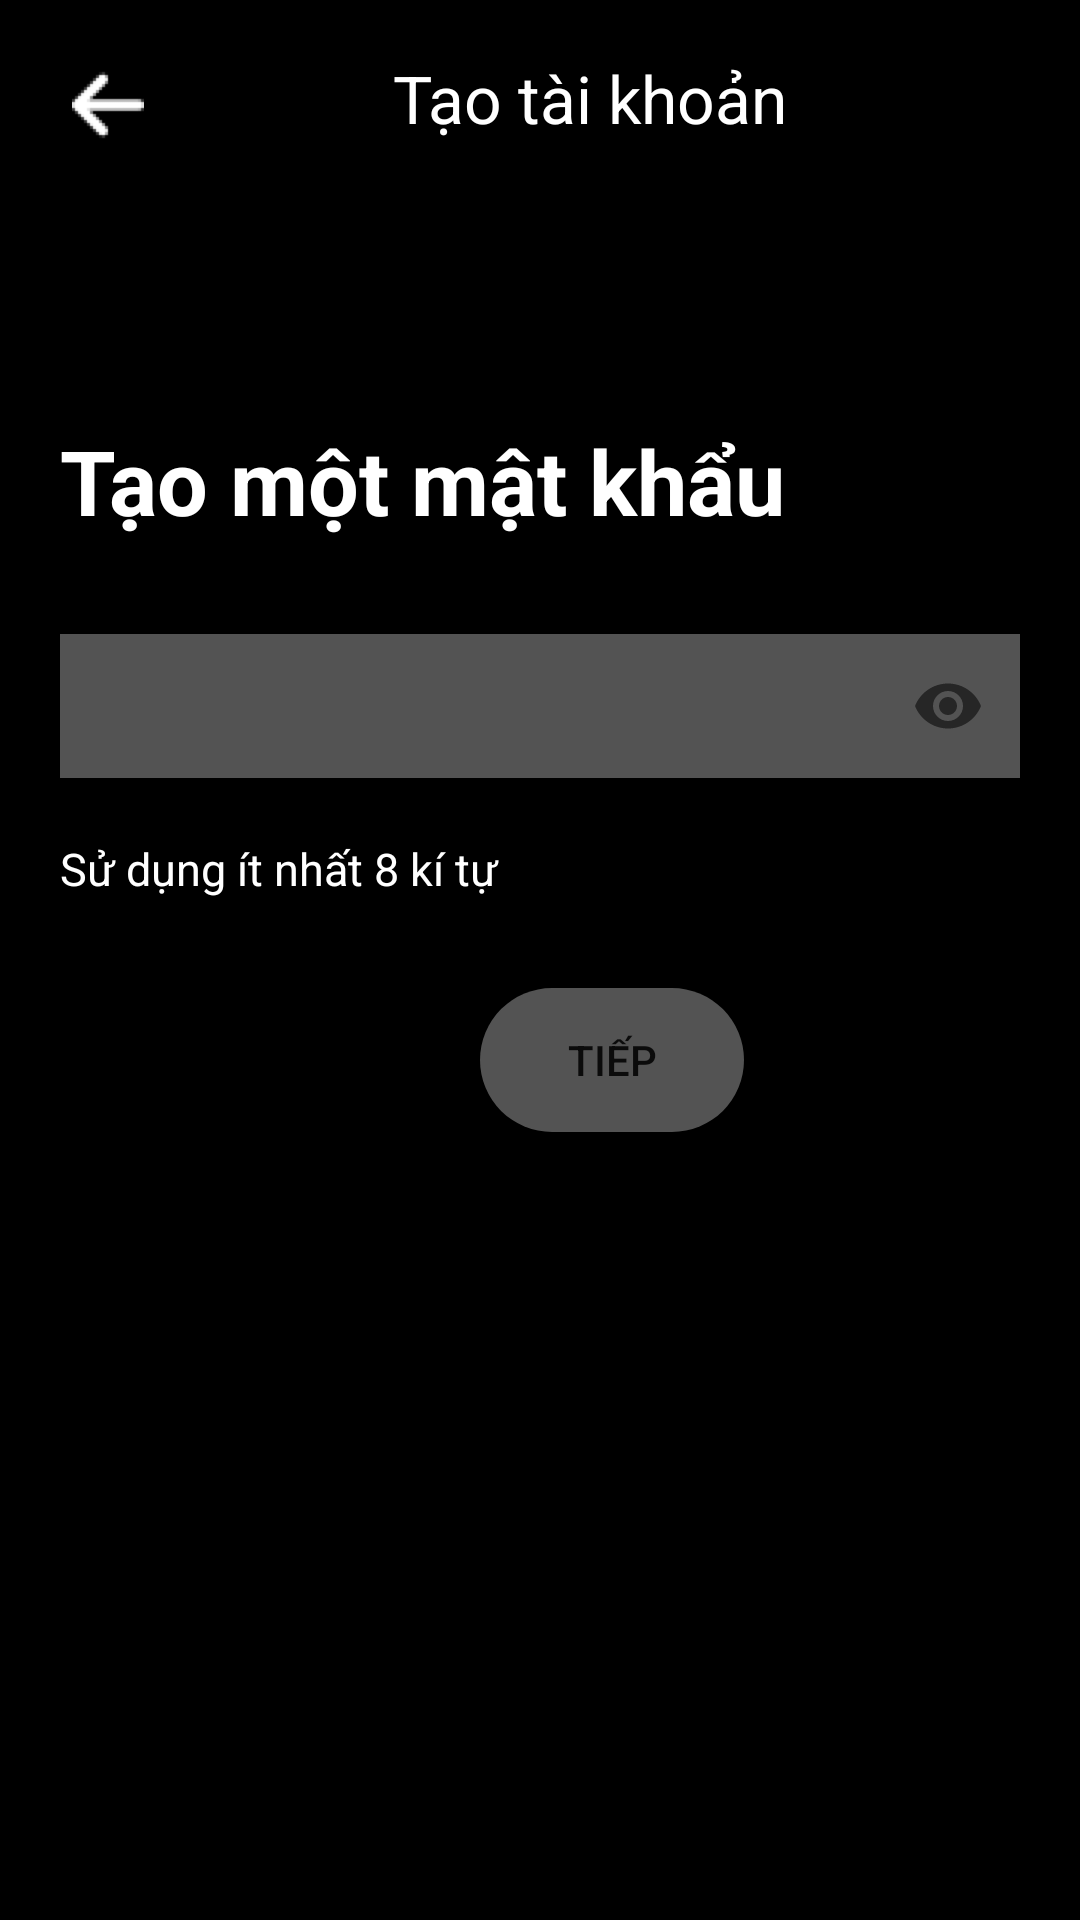

Android layout source for this screen:
<!-- AndroidManifest.xml: application theme Theme.DuAn1_Spotify_clone -->
<!-- res/layout/activity_screen_input_password.xml -->
<?xml version="1.0" encoding="utf-8"?>
<LinearLayout xmlns:android="http://schemas.android.com/apk/res/android"
    xmlns:app="http://schemas.android.com/apk/res-auto"
    xmlns:tools="http://schemas.android.com/tools"
    android:layout_width="match_parent"
    android:layout_height="match_parent"
    android:background="@color/black"
    android:orientation="vertical"
    tools:context=".ActivityLogin.Screen_input_email">
    <LinearLayout
        android:layout_width="match_parent"
        android:layout_height="60dp"
        android:orientation="horizontal"
        android:paddingTop="18dp">
        <ImageView
            android:layout_width="24dp"
            android:layout_height="24dp"
            android:layout_marginLeft="24dp"
            android:layout_marginTop="5dp"
            android:onClick="back_pass"
            android:src="@drawable/img"/>
        <TextView
            android:layout_width="match_parent"
            android:layout_height="match_parent"
            android:text="Tạo tài khoản"
            android:textColor="#fff"

            android:paddingLeft="83dp"
            android:textSize="22dp"/>
    </LinearLayout>
    <TextView
        android:layout_width="wrap_content"
        android:layout_height="wrap_content"
        android:text="Tạo một mật khẩu"
        android:layout_marginTop="80dp"
        android:paddingStart="20dp"
        android:textStyle="bold"
        android:textColor="#fff"
        android:textSize="30dp" />
    <com.google.android.material.textfield.TextInputLayout
        android:layout_width="match_parent"
        android:layout_margin="20dp"
        app:passwordToggleEnabled="true"
        android:layout_height="wrap_content">
        <com.google.android.material.textfield.TextInputEditText
            android:layout_width="match_parent"
            android:background="#535353"
            android:inputType="textPassword"
            android:id="@+id/edtInputPass"
            android:textColor="#fff"
            android:layout_height="match_parent"/>
    </com.google.android.material.textfield.TextInputLayout>
    <TextView
        android:layout_width="match_parent"
        android:layout_height="20dp"
        android:textColor="#fff"
        android:textSize="15dp"
        android:layout_marginStart="20dp"
        android:text="Sử dụng ít nhất 8 kí tự"/>
    <androidx.appcompat.widget.AppCompatButton
        android:layout_width="wrap_content"
        android:layout_height="wrap_content"
        android:background="@drawable/btn_next"
        android:layout_marginStart="160dp"
        android:id="@+id/btnNextPass"
        android:layout_marginTop="30dp"
        android:text="Tiếp"/>


</LinearLayout>
<!-- resources referenced by this layout -->
<resources>
  <color name="black">#FF000000</color>
  <!-- drawable btn_next (drawable) -->
  <?xml version="1.0" encoding="utf-8"?>
  <shape android:shape="rectangle" xmlns:android="http://schemas.android.com/apk/res/android">
  
      <corners android:radius="30dp"/>
      <solid android:color="#535353"/>
  
  </shape>
  <!-- drawable img: png bitmap (drawable, 703 bytes) -->
  <style name="Theme.DuAn1_Spotify_clone" parent="Theme.AppCompat.Light.NoActionBar">
  
          
          <item name="colorPrimary">@color/purple_500</item>
          <item name="colorPrimaryVariant">@color/purple_700</item>
          <item name="colorOnPrimary">@color/white</item>
          
          <item name="colorSecondary">@color/teal_200</item>
          <item name="colorSecondaryVariant">@color/teal_700</item>
          <item name="colorOnSecondary">@color/black</item>
          
          <item name="android:statusBarColor">?attr/colorPrimaryVariant</item>
          
      </style>
  <color name="purple_500">#FF6200EE</color>
  <color name="purple_700">#212121</color>
  <color name="white">#FFFFFFFF</color>
  <color name="teal_200">#FF03DAC5</color>
  <color name="teal_700">#FF018786</color>
</resources>
